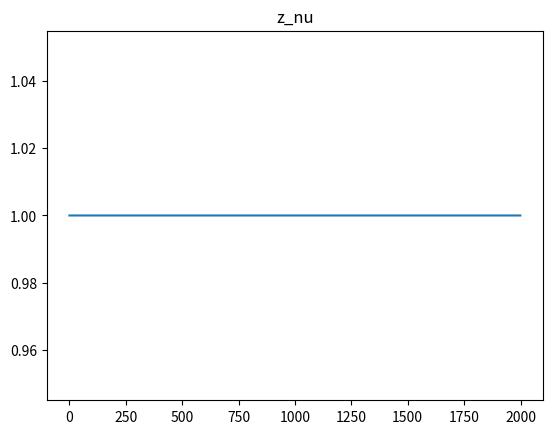
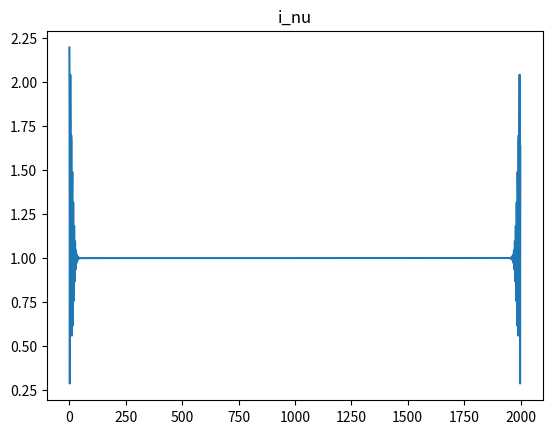
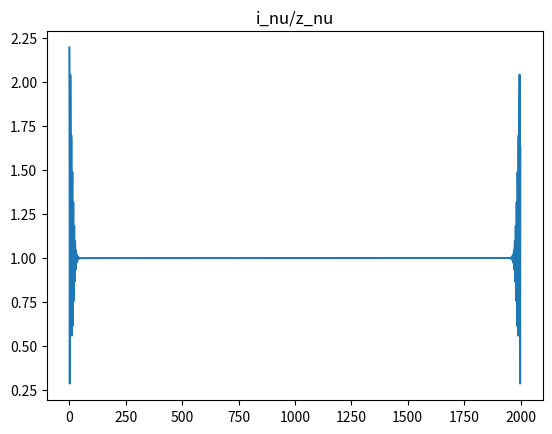
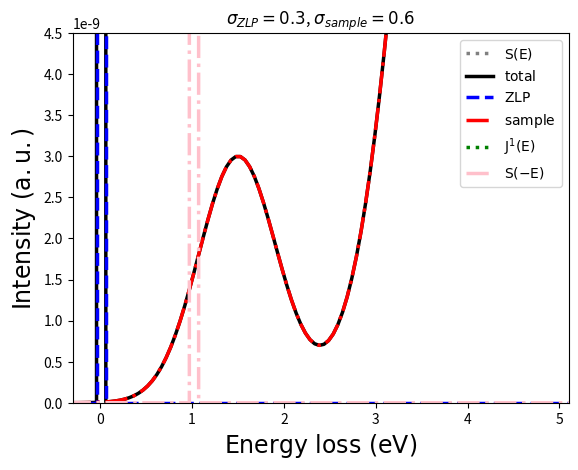
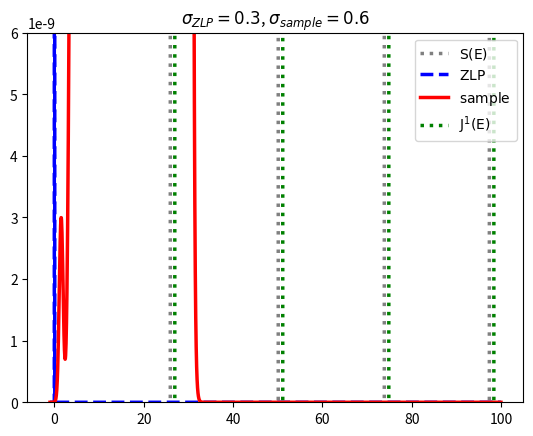
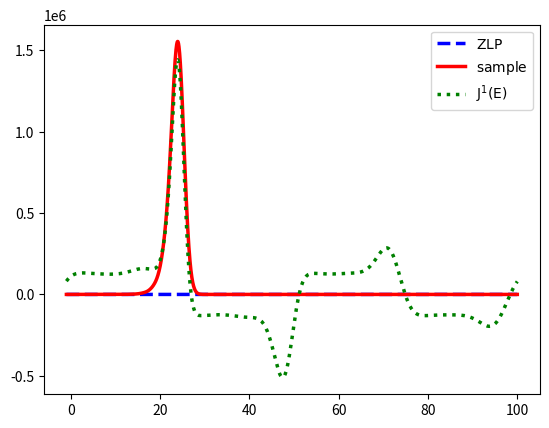

Recreate these plots in Python, in order.
#!/usr/bin/env python3
# -*- coding: utf-8 -*-
"""
Created on Tue Oct  6 15:04:07 2020

[redacted]
"""
import numpy as np
import matplotlib.pyplot as plt



def semi_DFT(x_n, y_n):
    N = len(x_n)
    deltax = (x_n[-1]-x_n[0])/N
    s_DFT = np.zeros(N) + 1j*np.zeros(N)
    for k in range(N):
        omg_k = k/N
        s_DFT[k] = np.sum(y_n*np.exp(-2j*np.pi*omg_k*x_n)*deltax)
    return s_DFT

def semi_iDFT(x_n, y_n, A = 1):
    N = len(x_n)
    deltax = (x_n[-1]-x_n[0])/N
    s_DFT = np.zeros(N) + 1j*np.zeros(N)
    for k in range(N):
        omg_k = k/N
        s_DFT[k] = A*np.sum(y_n*np.exp(2j*np.pi*omg_k*x_n)*deltax)
    return s_DFT

#---------------
def DFT(x_n, y_n):
    N = len(x_n)
    #deltax = (x_n[-1]-x_n[0])/(N-1)
    s_DFT = np.zeros(N) + 1j*np.zeros(N)

    x_min = np.min(x_n)
    x_max = np.max(x_n)
    deltax = (x_max-x_min)/(N-1)
    shift = x_min/deltax

    x_n = np.linspace(round(shift), round(shift) + N-1,N)

    for k in range(N):
        #omg_k = k/N
        exp_factor = -2j*np.pi*k/N
        exp = np.exp(exp_factor*x_n)
        s_DFT_k = np.sum(y_n*exp)*deltax
        s_DFT[k] = s_DFT_k
    return s_DFT

def iDFT(x_n, y_n, A = 1):
    N = len(x_n)

    s_DFT = np.zeros(N) + 1j*np.zeros(N)

    #x_n = np.linspace(0, N-1,N)
    x_min = np.min(x_n)
    x_max = np.max(x_n)
    deltax = (x_max-x_min)/(N-1)
    shift = x_min/deltax

    x_k = np.linspace(round(shift), round(shift) + N-1,N)

    omega_n = np.linspace(0, N-1,N)

    for k in range(N):
        x = x_k[k]
        exp_factor = 2j*np.pi*x/N
        exp = np.exp(exp_factor*omega_n)
        s_DFT_k = np.sum(y_n*exp)/(N*deltax)
        s_DFT[k] = s_DFT_k
    return s_DFT


#-------------------



def DFT1(x_n, y_n):
    N = len(x_n)
    #deltax = (x_n[-1]-x_n[0])/(N-1)
    s_DFT = np.zeros(N) + 1j*np.zeros(N)

    x_min = np.min(x_n)
    x_max = np.max(x_n)
    deltax = (x_max-x_min)/(N-1)
    shift = x_min/deltax

    x_n = np.linspace(round(shift), round(shift) + N-1,N)

    for k in range(N):
        #omg_k = k/N
        exp_factor = -2j*np.pi*k/N
        exp = np.exp(exp_factor*x_n)
        s_DFT_k = np.sum(y_n*exp)*deltax
        s_DFT[k] = s_DFT_k
    return s_DFT


def iDFT1(x_n, y_n, A = 1):
    N = len(x_n)

    s_DFT = np.zeros(N) + 1j*np.zeros(N)

    #x_n = np.linspace(0, N-1,N)
    x_min = np.min(x_n)
    x_max = np.max(x_n)
    deltax = (x_max-x_min)/(N-1)
    shift = x_min/deltax

    x_k = np.linspace(round(shift), round(shift) + N-1,N)

    omega_n = np.linspace(0, N-1,N)

    for k in range(N):
        x = x_k[k]
        exp_factor = 2j*np.pi*x/N
        exp = np.exp(exp_factor*omega_n)
        s_DFT_k = np.sum(y_n*exp)/(N*deltax)
        s_DFT[k] = s_DFT_k
    return s_DFT



def DFT_oud(x_n, y_n):
    N = len(x_n)
    deltax = (x_n[-1]-x_n[0])/N
    s_DFT = np.zeros(N) + 1j*np.zeros(N)
    
    x_min = np.min(x_n)
    x_max = np.max(x_n)
    deltax = (x_max-x_min)/N
    shift = x_min/deltax
    
    x_n = np.linspace(round(shift), round(shift) + N-1,N)
    
    for k in range(N):
        #omg_k = k/N
        exp_factor = -2j*np.pi*k/N
        exp = np.exp(exp_factor*x_n)
        s_DFT_k = np.sum(y_n*exp)/N
        s_DFT[k] = s_DFT_k
    return s_DFT

def iDFT_oud(x_n, y_n, A = 1):
    N = len(x_n)
    
    s_DFT = np.zeros(N) + 1j*np.zeros(N)
    
    #x_n = np.linspace(0, N-1,N)
    x_min = np.min(x_n)
    x_max = np.max(x_n)
    deltax = (x_max-x_min)/N
    shift = x_min/deltax
    
    x_k = np.linspace(round(shift), round(shift) + N-1,N)

    omega_n = np.linspace(0, N-1,N)

    for k in range(N):
        x = x_k[k]
        exp_factor = 2j*np.pi*x/N
        exp = np.exp(exp_factor*omega_n)
        s_DFT_k = np.sum(y_n*exp)
        s_DFT[k] = s_DFT_k
    return s_DFT


def DFT_true(x_n, y_n):
    N = len(x_n)
    deltax = (x_n[-1]-x_n[0])/N
    s_DFT = np.zeros(N) + 1j*np.zeros(N)
    x_n = np.linspace(0, N-1,N)
    for k in range(N):
        #omg_k = k/N
        exp_factor = -2j*np.pi*k/N
        exp = np.exp(exp_factor*x_n)
        s_DFT_k = np.sum(y_n*exp)
        s_DFT[k] = s_DFT_k
    return s_DFT

def iDFT_true(x_n, y_n, A = 1):
    N = len(x_n)
    deltax = (x_n[-1]-x_n[0])/N
    s_DFT = np.zeros(N) + 1j*np.zeros(N)
    x_n = np.linspace(0, N-1,N)
    for k in range(N):
        exp_factor = 2j*np.pi*k/N
        exp = np.exp(exp_factor*x_n)
        s_DFT_k = np.sum(y_n*exp)/N
        s_DFT[k] = s_DFT_k
    return s_DFT


def gauss(DeltaE, sigma, A, shift = 0):
    izlp = A*np.exp( -np.power((DeltaE-shift),2)/np.power(sigma,2) )
    return izlp


def gauss_der(DeltaE, sigma, A, shift = 0):
    izlp = -2*(DeltaE-shift)/np.power(sigma,2) * gauss(DeltaE, sigma, A, shift = shift)
    return izlp


#deltaE
deltaE_min = -1 # eV, adjust for each spectrum
deltaE_max = 100 # eV, adjust for each spectrum
l=2000
deltaE = np.linspace(deltaE_min, deltaE_max, l)


#variables ZLP
sigma_ZLP = 0.3 # eV (variance)
A_ZLP = 1e8 # normalisation
EELZLP = gauss(deltaE,sigma_ZLP,A_ZLP)
EELZLP_der = gauss_der(deltaE, sigma_ZLP, A_ZLP)



sigma_sample = 0.6 # eV (variance)
A_sample = 0.3 # normalisation
shift_sample = 1.5
EELsample = gauss(deltaE, sigma_sample, A_sample, shift_sample)
EELsample_der = gauss_der(deltaE,  sigma_sample, A_sample, shift_sample)

zlp_is_delta = True
sample_is_delta = False
if zlp_is_delta:
    arg_zero = np.argmin(np.absolute(deltaE))
    EELZLP = np.zeros(l)
    EELZLP[arg_zero] = A_ZLP
    if sample_is_delta:
        arg_peak = np.argmin(np.absolute(deltaE-shift_sample))
        EELsample = np.zeros(l)
        EELsample[arg_peak] = A_sample

single_scat = EELsample
n_scattering = 10
EELsample = 0
semi = False
for i in range(1, n_scattering+1):
    if semi:
        EELsample += iDFT(deltaE,np.power(DFT(deltaE,single_scat),i))
    else:
        EELsample += np.fft.ifft(np.power(np.fft.fft(single_scat),i))



EELtot = EELZLP+EELsample
EELtot_der = EELZLP_der+EELsample_der


norm = True
if norm:
    norm_factor = np.sum(EELZLP)#*(deltaE_max-deltaE_min)/l
    EELZLP /= norm_factor
    EELsample /= norm_factor
    EELtot /= norm_factor
    A_sample /= norm_factor


#semi = False
if semi:
    z_nu = DFT(deltaE, EELZLP)
    i_nu = DFT(deltaE, EELtot)
else:
    z_nu = np.fft.fft( EELZLP)
    i_nu = np.fft.fft( EELtot)



abs_i_nu = np.absolute(i_nu)
max_i_nu = np.max(abs_i_nu)
i_nu_copy = np.copy(i_nu)
#i_nu[abs_i_nu<max_i_nu*0.00000000000001] = 0
N_ZLP = np.sum(EELZLP)#1 #arbitrary units??? np.sum(EELZLP)

#precautionary for nan values in s_nu and j1_nu
very_small_value = 1E-8
print(z_nu[z_nu == 0].size, i_nu[i_nu == 0].size)
z_nu[z_nu == 0] = very_small_value
i_nu[i_nu == 0] = very_small_value

s_nu = N_ZLP*np.log(i_nu/z_nu)
#s_nu[np.isnan(s_nu)] = 0
j1_nu = z_nu*s_nu/N_ZLP

#j1_nu[np.isnan(j1_nu)] = 0 #do something with nanvalues...



s_nu_2 = s_nu
s_nu_2[np.isnan(s_nu)] = 0#1E10 #disregard NaN values, but setting them to 0 doesnt seem fair, as they should be inf

if semi:
    S_E = iDFT(deltaE, s_nu_2)
    J1_E = np.real(iDFT(deltaE, j1_nu))
else:
    S_E = np.fft.ifft( s_nu_2)
    J1_E = np.real(np.fft.ifft( j1_nu))
    


plt.figure()
plt.title("z_nu")
plt.plot(np.absolute(z_nu))
plt.figure()
plt.title("i_nu")
plt.plot(np.absolute(i_nu))

plt.figure()
plt.title("i_nu/z_nu")
plt.plot(np.absolute(i_nu/z_nu))

plt.figure()
plt.title("$\sigma_{ZLP} = " + str(sigma_ZLP) + "$, $\sigma_{sample} = " + str(sigma_sample) + "$")
plt.plot(deltaE,S_E[:len(EELZLP)]*max(J1_E)/max(S_E),linewidth=2.5,color="grey",ls="dotted",label=r"${\rm S(E)}$")
plt.plot(deltaE,EELtot,linewidth=2.5,color="black",label=r"${\rm total}$")
plt.plot(deltaE,EELZLP,linewidth=2.5,color="blue",ls="dashed",label=r"${\rm ZLP}$")
plt.plot(deltaE,EELsample,linewidth=2.5,color="red",ls="dashdot",label=r"${\rm sample}$")
plt.plot(deltaE,J1_E[:len(EELZLP)],linewidth=2.5,color="green",ls="dotted",label=r"${\rm J^1(E)}$")
plt.plot(deltaE,iDFT(deltaE,z_nu)[:len(EELZLP)],linewidth=2.5,color="pink",ls="dashdot",label=r"${\rm S(-E)}$")

plt.legend()
# Now produce the plot        
plt.xlabel(r"${\rm Energy~loss~(eV)}$",fontsize=17)
plt.ylabel(r"${\rm Intensity~(a.u.)}$",fontsize=17)
plt.xlim(shift_sample-3*sigma_sample,shift_sample+6*sigma_sample)
plt.ylim(0,1.5*A_sample)

plt.figure()
plt.title("$\sigma_{ZLP} = " + str(sigma_ZLP) + "$, $\sigma_{sample} = " + str(sigma_sample) + "$")
plt.plot(deltaE[:2*l],S_E[:2*l]*max(J1_E)/max(S_E),linewidth=2.5,color="grey",ls="dotted",label=r"${\rm S(E)}$")
plt.plot(deltaE[:2*l],EELZLP[:2*l],linewidth=2.5,color="blue",ls="dashed",label=r"${\rm ZLP}$")
plt.plot(deltaE[:2*l],EELsample[:2*l],linewidth=2.5,color="red",label=r"${\rm sample}$")
plt.plot(deltaE[:2*l],J1_E[:2*l],linewidth=2.5,color="green",ls="dotted",label=r"${\rm J^1(E)}$")
#plt.plot(deltaE[:2*l],iDFT(deltaE,z_nu)[:2*l],linewidth=2.5,color="pink",ls="dotted",label=r"${\rm ZLP}$")
plt.legend()
plt.ylim(0,2*A_sample)

plt.figure()
plt.plot(deltaE[:2*l],EELZLP[:2*l],linewidth=2.5,color="blue",ls="dashed",label=r"${\rm ZLP}$")
plt.plot(deltaE[:2*l],EELsample[:2*l]*A_ZLP,linewidth=2.5,color="red",label=r"${\rm sample}$")
plt.plot(deltaE[:2*l],J1_E[:2*l]*A_ZLP,linewidth=2.5,color="green",ls="dotted",label=r"${\rm J^1(E)}$")
plt.legend()
